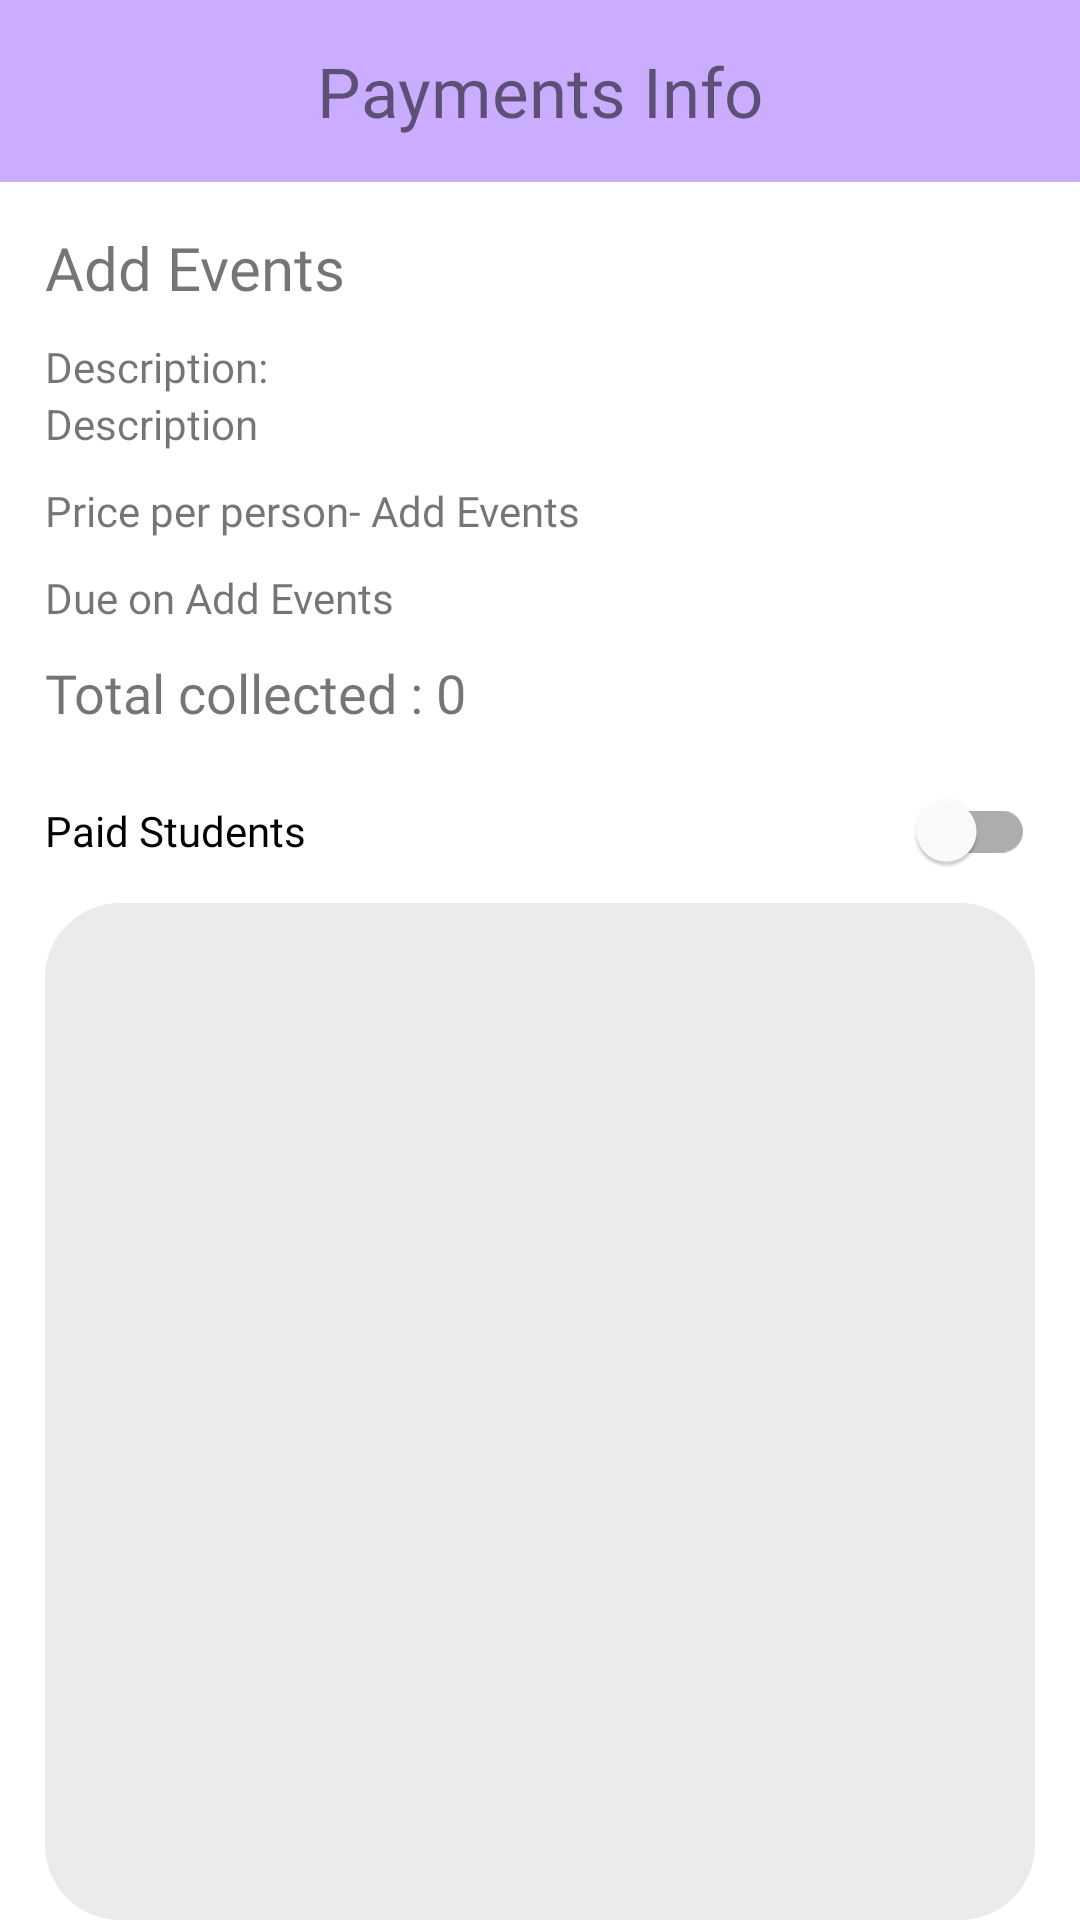

Reconstruct the res/layout file that produces this screen, plus the resources it refers to.
<!-- AndroidManifest.xml: application theme Theme.MCA -->
<!-- res/layout/activity_teacher_payment_details.xml -->
<?xml version="1.0" encoding="utf-8"?>
<LinearLayout xmlns:android="http://schemas.android.com/apk/res/android"
    xmlns:tools="http://schemas.android.com/tools"
    android:orientation="vertical"
    android:layout_width="match_parent"
    android:layout_height="match_parent"
    tools:context=".TeacherPaymentDetails">

    <TextView
        android:layout_width="match_parent"
        android:layout_height="wrap_content"
        android:fontFamily="@font/robotoblack"
        android:textSize="23dp"
        android:paddingTop="15dp"
        android:paddingBottom="15dp"
        android:background="#CBADFF"
        android:gravity="center"
        android:drawableLeft="@drawable/ic_back"
        android:drawablePadding="8dp"
        android:onClick="goBack"
        android:text="Payments Info" />

    <LinearLayout
        android:layout_marginTop="15dp"
        android:layout_width="match_parent"
        android:layout_height="match_parent"
        android:paddingLeft="15dp"
        android:paddingRight="15dp"
        android:orientation="vertical">

        <TextView
            android:id="@+id/title"
            android:layout_width="match_parent"
            android:layout_height="wrap_content"
            android:fontFamily="@font/robotobold"
            android:textSize="20dp"
            android:layout_marginBottom="10dp"
            android:text="Add Events" />

        <TextView
            android:layout_width="wrap_content"
            android:layout_height="wrap_content"
            android:fontFamily="@font/robotomedium"
            android:text="Description:" />
        <TextView
            android:id="@+id/description"
            android:layout_width="wrap_content"
            android:layout_height="wrap_content"
            android:layout_marginBottom="10dp"
            android:text="Description" />

        <LinearLayout
            android:layout_width="match_parent"
            android:layout_height="wrap_content"
            android:layout_marginBottom="10dp"
            android:orientation="horizontal">

            <TextView
                android:layout_width="wrap_content"
                android:layout_height="wrap_content"
                android:fontFamily="@font/robotomedium"
                android:text="Price per person- " />

            <TextView
                android:id="@+id/price"
                android:layout_width="wrap_content"
                android:layout_height="wrap_content"
                android:fontFamily="@font/robotomedium"
                android:text="Add Events" />

        </LinearLayout>

        <LinearLayout
            android:layout_width="match_parent"
            android:layout_height="wrap_content"
            android:fontFamily="@font/robotomedium"
            android:layout_marginBottom="10dp"
            android:orientation="horizontal">

            <TextView
                android:layout_width="wrap_content"
                android:layout_height="wrap_content"
                android:fontFamily="@font/robotomedium"
                android:text="Due on " />

            <TextView
                android:id="@+id/date"
                android:layout_width="wrap_content"
                android:layout_height="wrap_content"
                android:fontFamily="@font/robotomedium"
                android:text="Add Events" />

        </LinearLayout>

        <TextView
            android:id="@+id/priceTotal"
            android:layout_width="match_parent"
            android:layout_height="wrap_content"
            android:fontFamily="@font/robotobold"
            android:textSize="18dp"
            android:layout_marginBottom="10dp"
            android:text="Total collected : 0" />


        <com.google.android.material.switchmaterial.SwitchMaterial
            android:id="@+id/switchInfo"
            android:layout_width="match_parent"
            android:layout_height="wrap_content"
            android:fontFamily="@font/robotomedium"
            android:text="Paid Students" />

        <ListView
            android:background="@drawable/listview_shape"
            android:id="@+id/payments_list"
            android:layout_width="match_parent"
            android:layout_height="match_parent"/>

    </LinearLayout>


</LinearLayout>
<!-- resources referenced by this layout -->
<resources>
  <!-- drawable listview_shape (drawable) -->
  <?xml version="1.0" encoding="utf-8"?>
  <shape xmlns:android="http://schemas.android.com/apk/res/android">
      <solid android:color="@color/grey"/>
      <corners android:radius="25dp"/>
      <padding android:top="15dp" android:bottom="15dp" android:left="15dp" android:right="15dp"/>
  </shape>
  <style name="Theme.MCA" parent="Theme.MaterialComponents.DayNight.NoActionBar">
          
          <item name="colorPrimary">@color/purple_500</item>
          <item name="colorPrimaryVariant">@color/purple_700</item>
          <item name="colorOnPrimary">@color/white</item>
          
          <item name="colorSecondary">@color/teal_200</item>
          <item name="colorSecondaryVariant">@color/teal_700</item>
          <item name="colorOnSecondary">@color/black</item>
          
          <item name="android:statusBarColor" tools:targetApi="l">?attr/colorPrimaryVariant</item>
          
      </style>
  <color name="grey">#EBEBEB</color>
  <color name="purple_500">#FF6200EE</color>
  <color name="purple_700">#FF3700B3</color>
  <color name="white">#FFFFFFFF</color>
  <color name="teal_200">#FF03DAC5</color>
  <color name="teal_700">#FF018786</color>
  <color name="black">#FF000000</color>
</resources>
